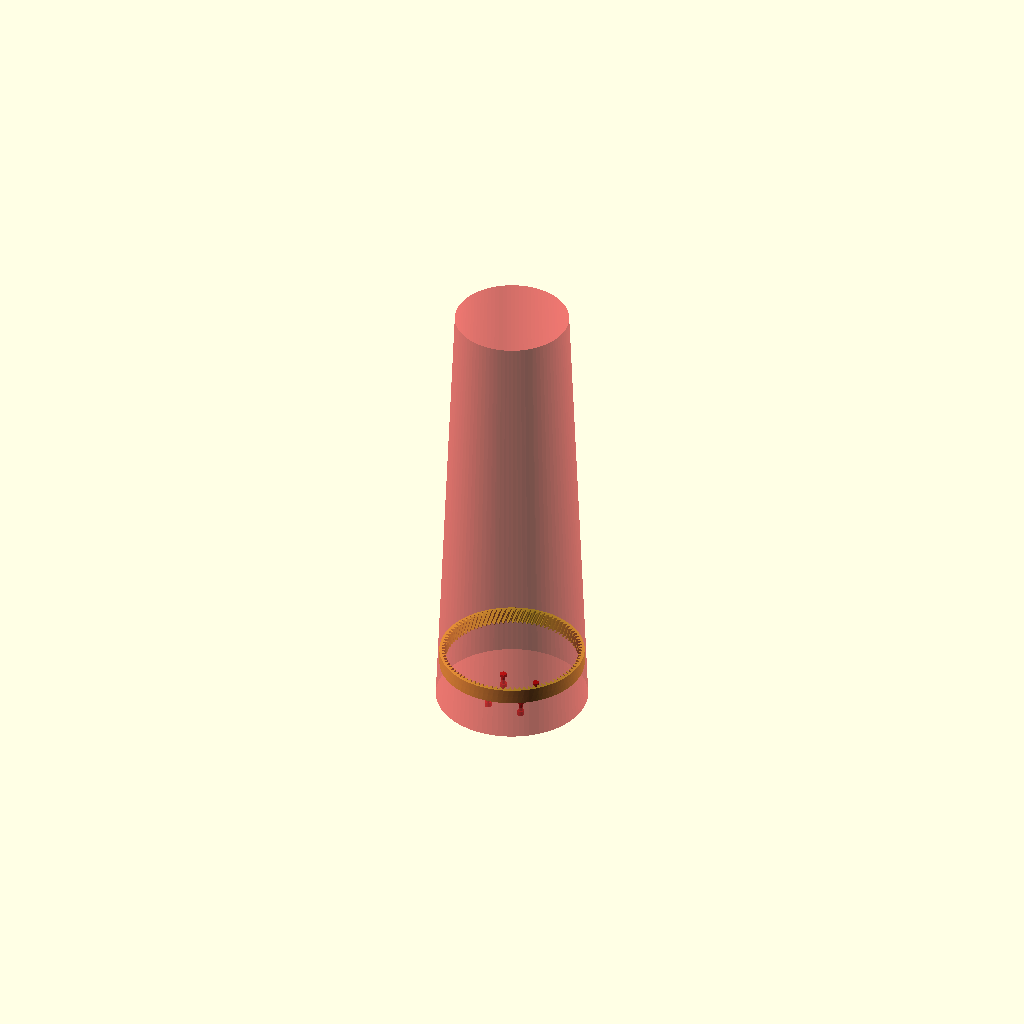
Cell 1: rendered with the file's own defaults.
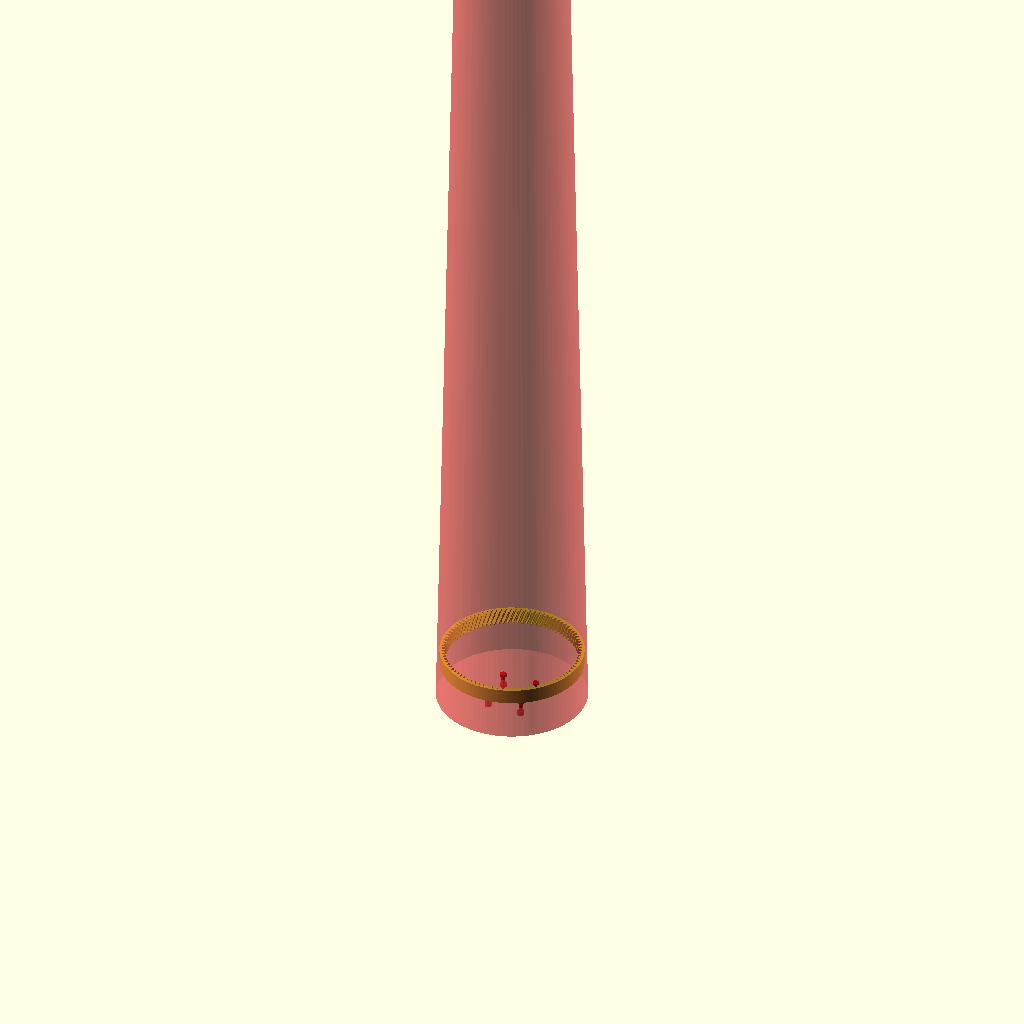
Cell 2: the same model with armHeight = 1200.
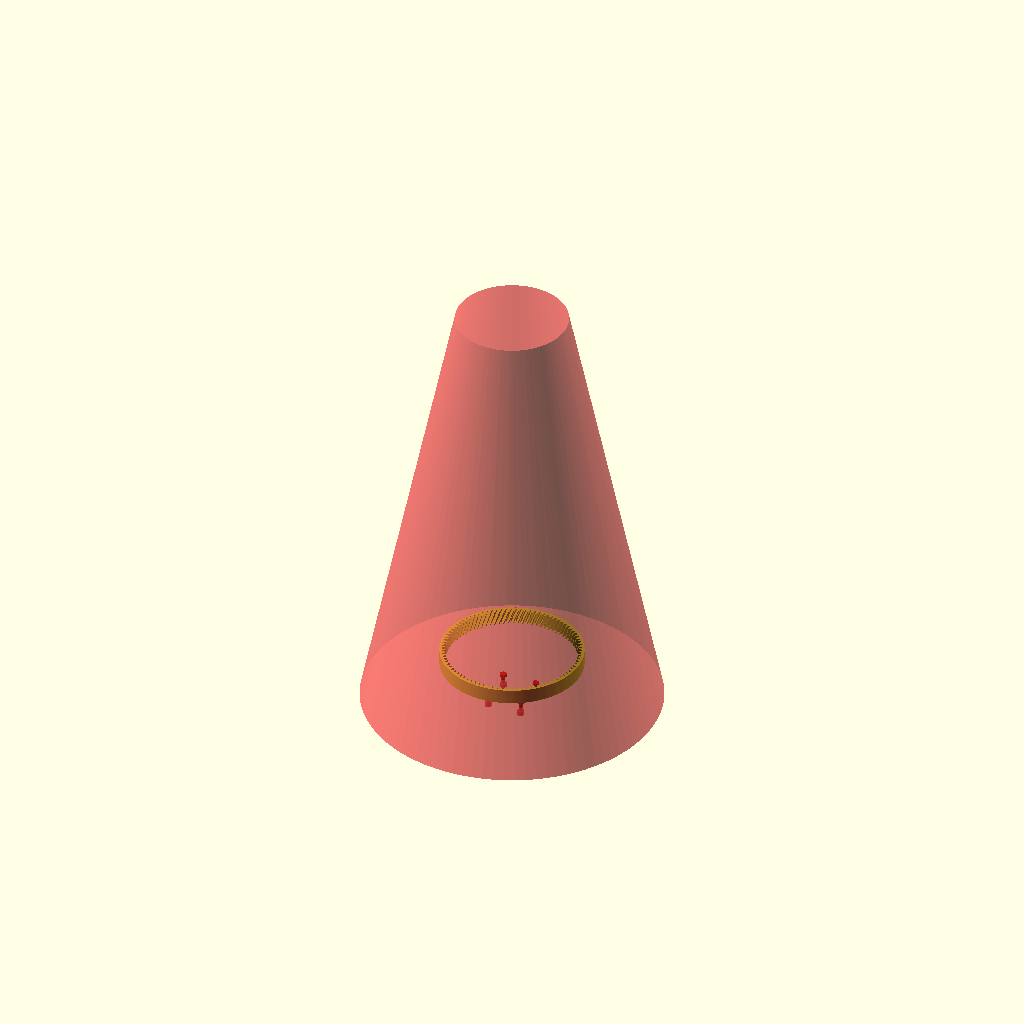
Cell 3 — baseDiameter set to 400, the other parameters unchanged.
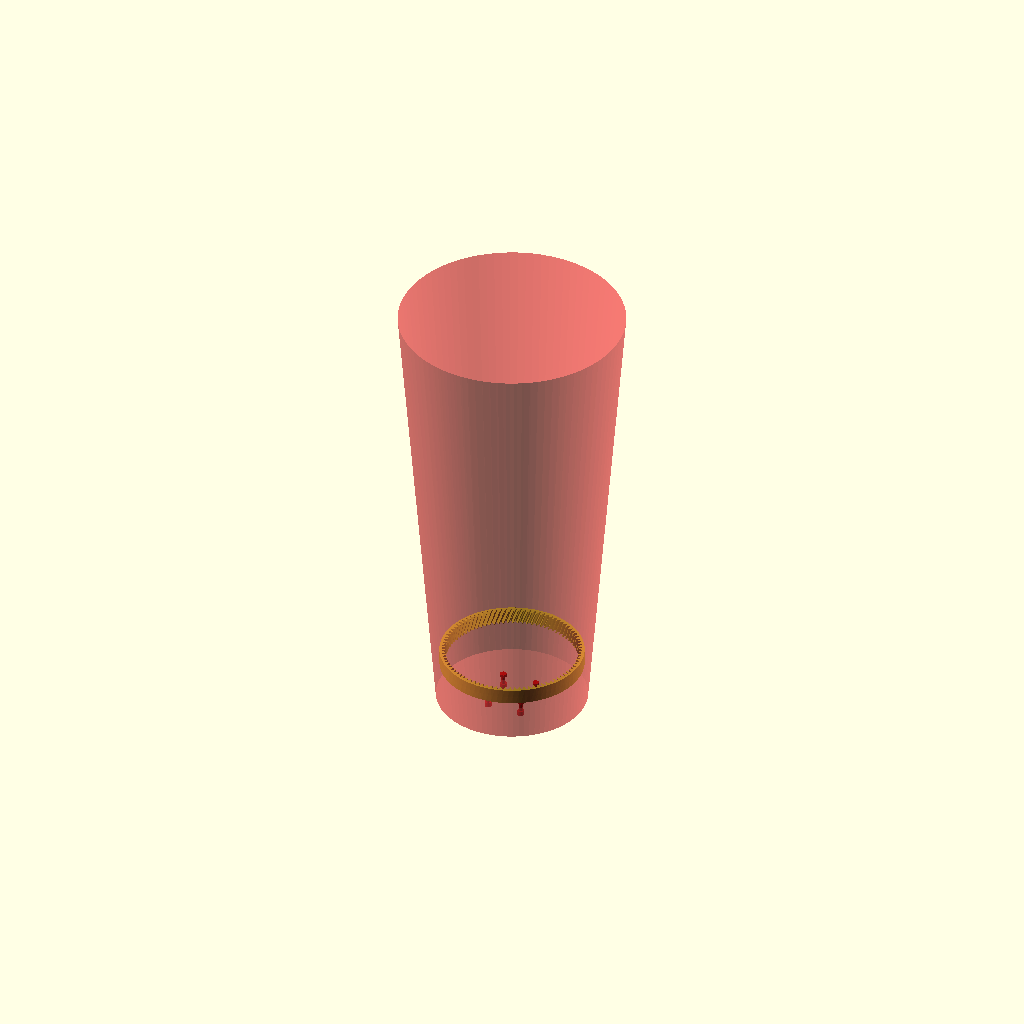
Cell 4: topDiameter = 300 (everything else at default).
All cells are drawn from one camera (rotation 55°, 0°, 25°, orthographic, colour scheme Cornfield), so only the parameter changes between them.
Source of the model, Robit/robit.scad:
$fn=90;
armHeight=600;
baseDiameter = 200;
topDiameter = 150;
baseHeight = 150;
wallThickness = 10;
fudge = 0.1;

use <../Lib/mirrorcopy.scad>
use <../Lib/metric_bolts.scad>
use <../Lib/gears.scad>
use <nema23.scad>

#translate([0,0,armHeight/2])cylinder(d1=baseDiameter, d2=topDiameter, h=armHeight, center=true);
#nema23_body();
nema23_fasteners(length=15);

translate([0,0,50])ring_gear (modul=2, tooth_number=90, width=20, rim_width=3, pressure_angle=20, helix_angle=20);
Parameter table extracted from the source (name, type, default, range or options):
armHeight: number, default 600
baseDiameter: number, default 200
topDiameter: number, default 150
baseHeight: number, default 150
wallThickness: number, default 10
fudge: number, default 0.1
